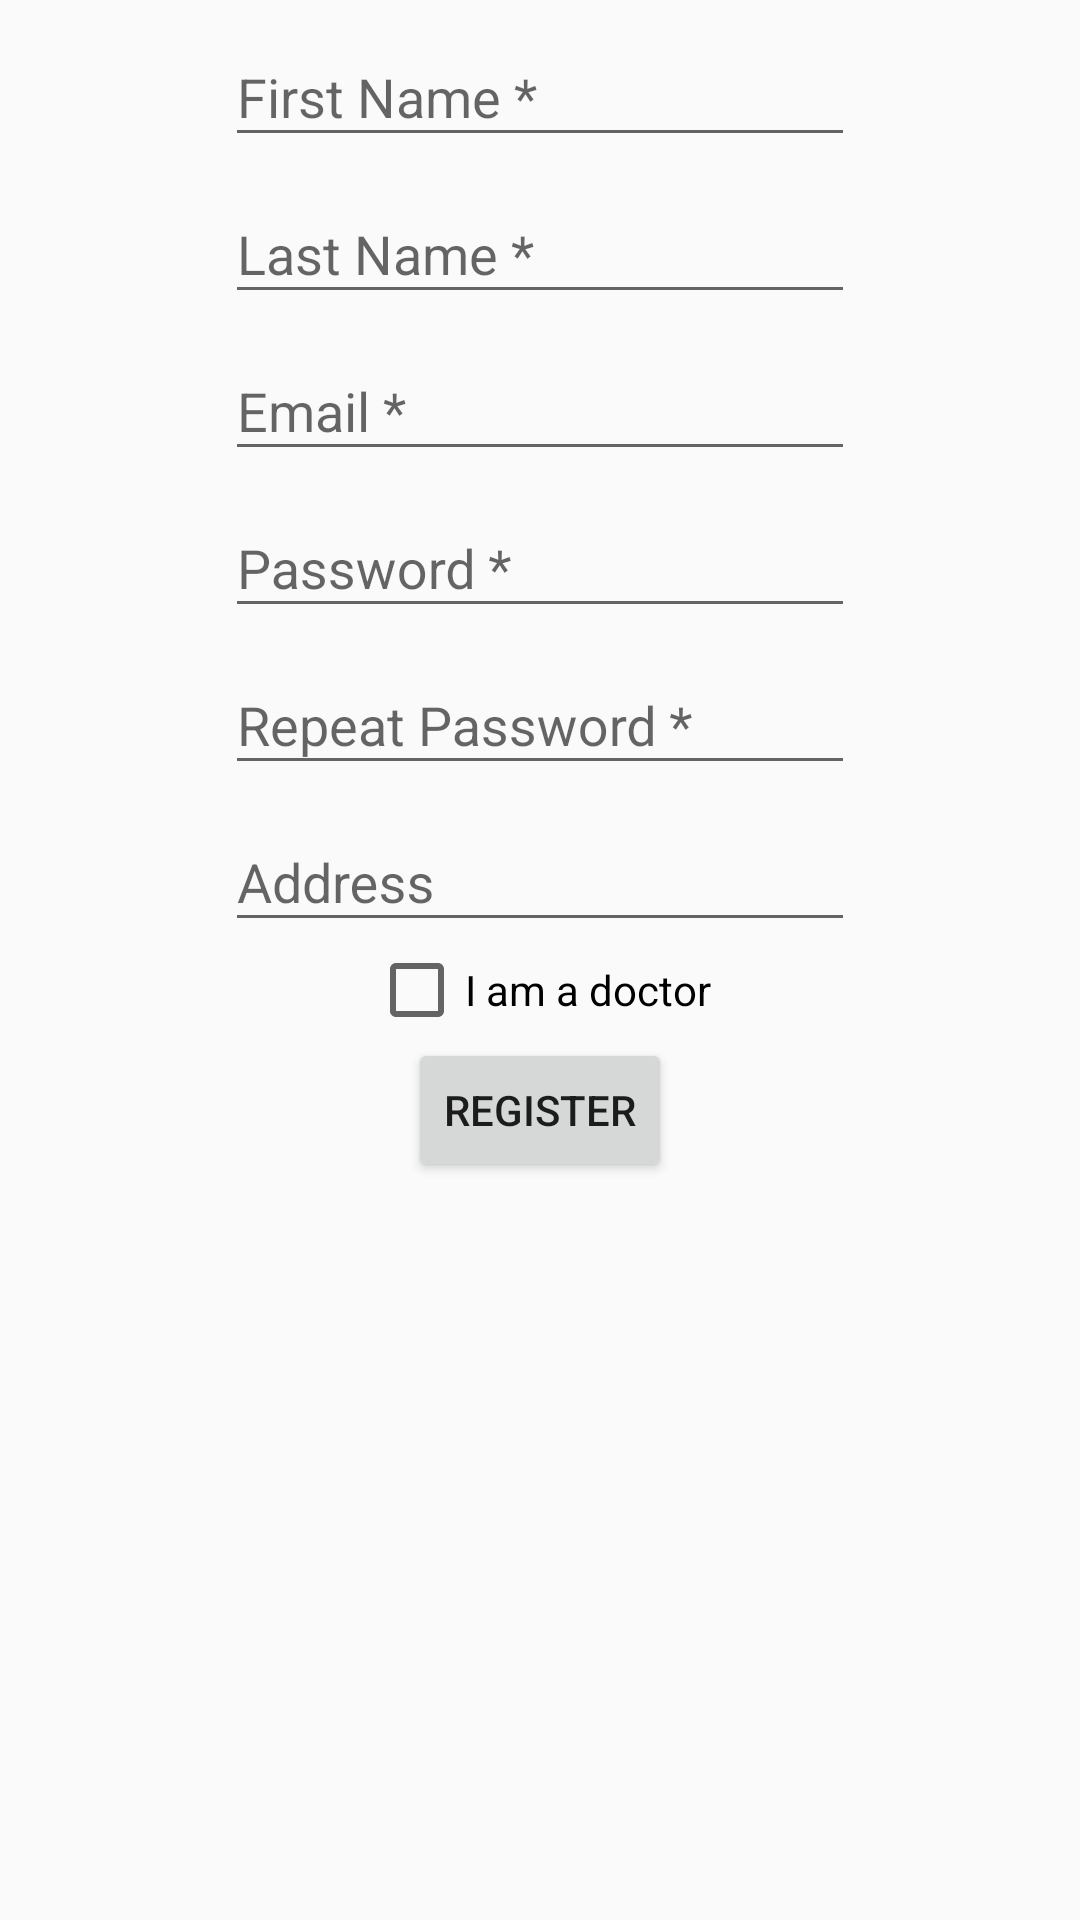

Write the Android layout XML for this screen, with the resource values it uses.
<!-- AndroidManifest.xml: application theme AppTheme -->
<!-- res/layout/activity_register.xml -->
<?xml version="1.0" encoding="utf-8"?>
<LinearLayout xmlns:android="http://schemas.android.com/apk/res/android"
    xmlns:app="http://schemas.android.com/apk/res-auto"
    xmlns:tools="http://schemas.android.com/tools"
    android:layout_width="match_parent"
    android:layout_height="match_parent"
    tools:context="blog.aida.dementiatest_frontend.login.activities.RegisterActivity"
    tools:layout_editor_absoluteY="81dp"
    android:orientation="vertical"
    android:gravity="center_horizontal">

    <android.support.design.widget.TextInputLayout
        android:id="@+id/textInputFirstName"
        android:layout_width="match_parent"
        android:layout_height="wrap_content"
        android:gravity="center_horizontal"
        android:hint="First Name *">
        <EditText
            android:id="@+id/etFirstName"
            android:layout_width="wrap_content"
            android:layout_height="wrap_content"
            android:ems="10"
            android:inputType="textPersonName" />
    </android.support.design.widget.TextInputLayout>

    <android.support.design.widget.TextInputLayout
        android:id="@+id/textInputLastName"
        android:layout_width="match_parent"
        android:layout_height="wrap_content"
        android:gravity="center_horizontal"
        android:hint="Last Name *">
        <EditText
            android:id="@+id/etLastName"
            android:layout_width="wrap_content"
            android:layout_height="wrap_content"
            android:ems="10"
            android:inputType="textPersonName" />
    </android.support.design.widget.TextInputLayout>

    <android.support.design.widget.TextInputLayout
        android:id="@+id/textInputEmail"
        android:layout_width="match_parent"
        android:layout_height="wrap_content"
        android:gravity="center_horizontal"
        android:hint="Email *">

        <EditText
            android:id="@+id/etEmail"
            android:layout_width="wrap_content"
            android:layout_height="wrap_content"
            android:ems="10"
            android:inputType="textEmailAddress"/>

    </android.support.design.widget.TextInputLayout>

    <android.support.design.widget.TextInputLayout
        android:id="@+id/textInputPass1"
        android:layout_width="match_parent"
        android:layout_height="wrap_content"
        android:gravity="center_horizontal"
        android:hint="Password *" >

        <EditText
            android:id="@+id/etPass1"
            android:layout_width="wrap_content"
            android:layout_height="wrap_content"
            android:ems="10"
            android:inputType="textPassword" />

    </android.support.design.widget.TextInputLayout>

    <android.support.design.widget.TextInputLayout
        android:id="@+id/textInputPass2"
        android:layout_width="match_parent"
        android:layout_height="wrap_content"
        android:gravity="center_horizontal"
        android:hint="Repeat Password *">

        <EditText
            android:id="@+id/etPass2"
            android:layout_width="wrap_content"
            android:layout_height="wrap_content"
            android:ems="10"
            android:inputType="textPassword" />
    </android.support.design.widget.TextInputLayout>

    <android.support.design.widget.TextInputLayout
        android:id="@+id/textInputAddress"
        android:layout_width="match_parent"
        android:layout_height="wrap_content"
        android:gravity="center_horizontal"
        android:hint="Address">
        <EditText
            android:id="@+id/etAddress"
            android:layout_width="wrap_content"
            android:layout_height="wrap_content"
            android:ems="10"
            android:inputType="textPersonName"
            />
    </android.support.design.widget.TextInputLayout>

    <CheckBox
        android:id="@+id/checkboxDoctor"
        android:layout_width="wrap_content"
        android:layout_height="wrap_content"
        android:text="I am a doctor" />

    <Button
        android:id="@+id/btnRegister"
        android:layout_width="wrap_content"
        android:layout_height="wrap_content"
        android:text="Register" />

</LinearLayout>
<!-- resources referenced by this layout -->
<resources>
  <style name="AppTheme" parent="Theme.AppCompat.Light.DarkActionBar">
          
          <item name="colorPrimary">@color/colorPrimary</item>
          <item name="colorPrimaryDark">@color/colorPrimaryDark</item>
          <item name="colorAccent">@color/colorAccent</item>
      </style>
  <color name="colorPrimary">#ffffff</color>
  <color name="colorPrimaryDark">#DBDBDB</color>
  <color name="colorAccent">#56CCF2</color>
</resources>
